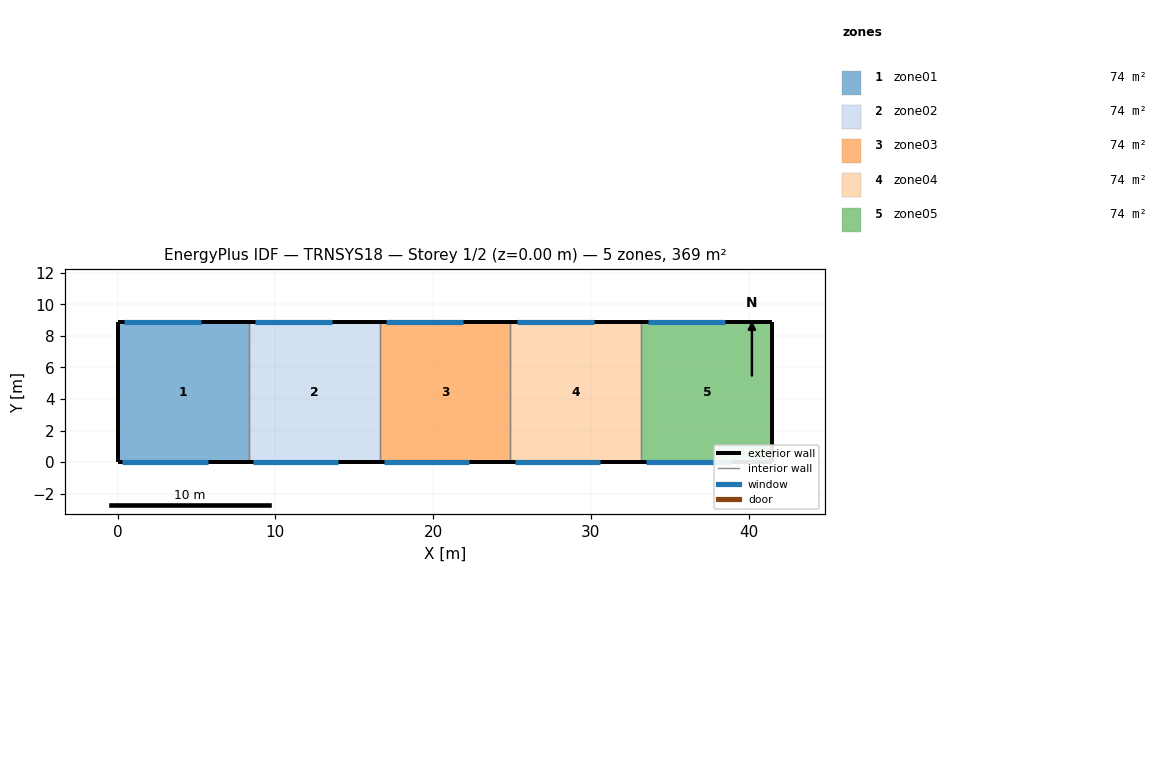
=== STOREY PLAN SPEC (per zone: floor XY polygon, exterior-wall plan segments, windows/doors) ===
zone 1: zone01  (73.9 m²)
  floor: (8.30, 8.90) (8.30, 0.00) (0.00, 0.00) (0.00, 8.90)
  exterior wall: (0.00, 8.90) – (0.00, 0.00)  [8.9 m]
  exterior wall: (8.30, 8.90) – (0.00, 8.90)  [8.3 m]
    window: (5.30, 8.90) – (0.40, 8.90)  [14.2 m²]
  exterior wall: (0.00, 0.00) – (8.30, 0.00)  [8.3 m]
    window: (0.30, 0.00) – (5.70, 0.00)  [16.7 m²]
  interior walls: 1
zone 2: zone02  (73.9 m²)
  floor: (16.60, 8.90) (16.60, 0.00) (8.30, 0.00) (8.30, 8.90)
  exterior wall: (16.60, 8.90) – (8.30, 8.90)  [8.3 m]
    window: (13.60, 8.90) – (8.70, 8.90)  [14.2 m²]
  exterior wall: (8.30, 0.00) – (16.60, 0.00)  [8.3 m]
    window: (8.60, 0.00) – (14.00, 0.00)  [16.7 m²]
  interior walls: 2
zone 3: zone03  (73.9 m²)
  floor: (24.90, 8.90) (24.90, 0.00) (16.60, 0.00) (16.60, 8.90)
  exterior wall: (24.90, 8.90) – (16.60, 8.90)  [8.3 m]
    window: (21.90, 8.90) – (17.00, 8.90)  [14.2 m²]
  exterior wall: (16.60, 0.00) – (24.90, 0.00)  [8.3 m]
    window: (16.90, 0.00) – (22.30, 0.00)  [16.7 m²]
  interior walls: 2
zone 4: zone04  (73.9 m²)
  floor: (33.20, 8.90) (33.20, 0.00) (24.90, 0.00) (24.90, 8.90)
  exterior wall: (33.20, 8.90) – (24.90, 8.90)  [8.3 m]
    window: (30.20, 8.90) – (25.30, 8.90)  [14.2 m²]
  exterior wall: (24.90, 0.00) – (33.20, 0.00)  [8.3 m]
    window: (25.20, 0.00) – (30.60, 0.00)  [16.7 m²]
  interior walls: 2
zone 5: zone05  (73.9 m²)
  floor: (41.50, 8.90) (41.50, 0.00) (33.20, 0.00) (33.20, 8.90)
  exterior wall: (41.50, 0.00) – (41.50, 8.90)  [8.9 m]
  exterior wall: (41.50, 8.90) – (33.20, 8.90)  [8.3 m]
    window: (38.50, 8.90) – (33.60, 8.90)  [14.2 m²]
  exterior wall: (33.20, 0.00) – (41.50, 0.00)  [8.3 m]
    window: (33.50, 0.00) – (38.90, 0.00)  [16.7 m²]
  interior walls: 1

=== DERIVED (storey summary) ===
Building: TRNSYS18
Storey: 1 of 2  (floor level z = 0.00 m)
Storey gross floor area: 369.4 m²
Zones on this storey: 5
  - zone01: floor 73.9 m²; exterior wall 25.5 m (165.8 m²); 2 window(s) 30.9 m²; WWR 18.7%
  - zone02: floor 73.9 m²; exterior wall 16.6 m (107.9 m²); 2 window(s) 30.9 m²; WWR 28.7%
  - zone03: floor 73.9 m²; exterior wall 16.6 m (107.9 m²); 2 window(s) 31.0 m²; WWR 28.7%
  - zone04: floor 73.9 m²; exterior wall 16.6 m (107.9 m²); 2 window(s) 31.0 m²; WWR 28.7%
  - zone05: floor 73.9 m²; exterior wall 25.5 m (165.7 m²); 2 window(s) 30.9 m²; WWR 18.7%
Zone adjacency: (none detected)